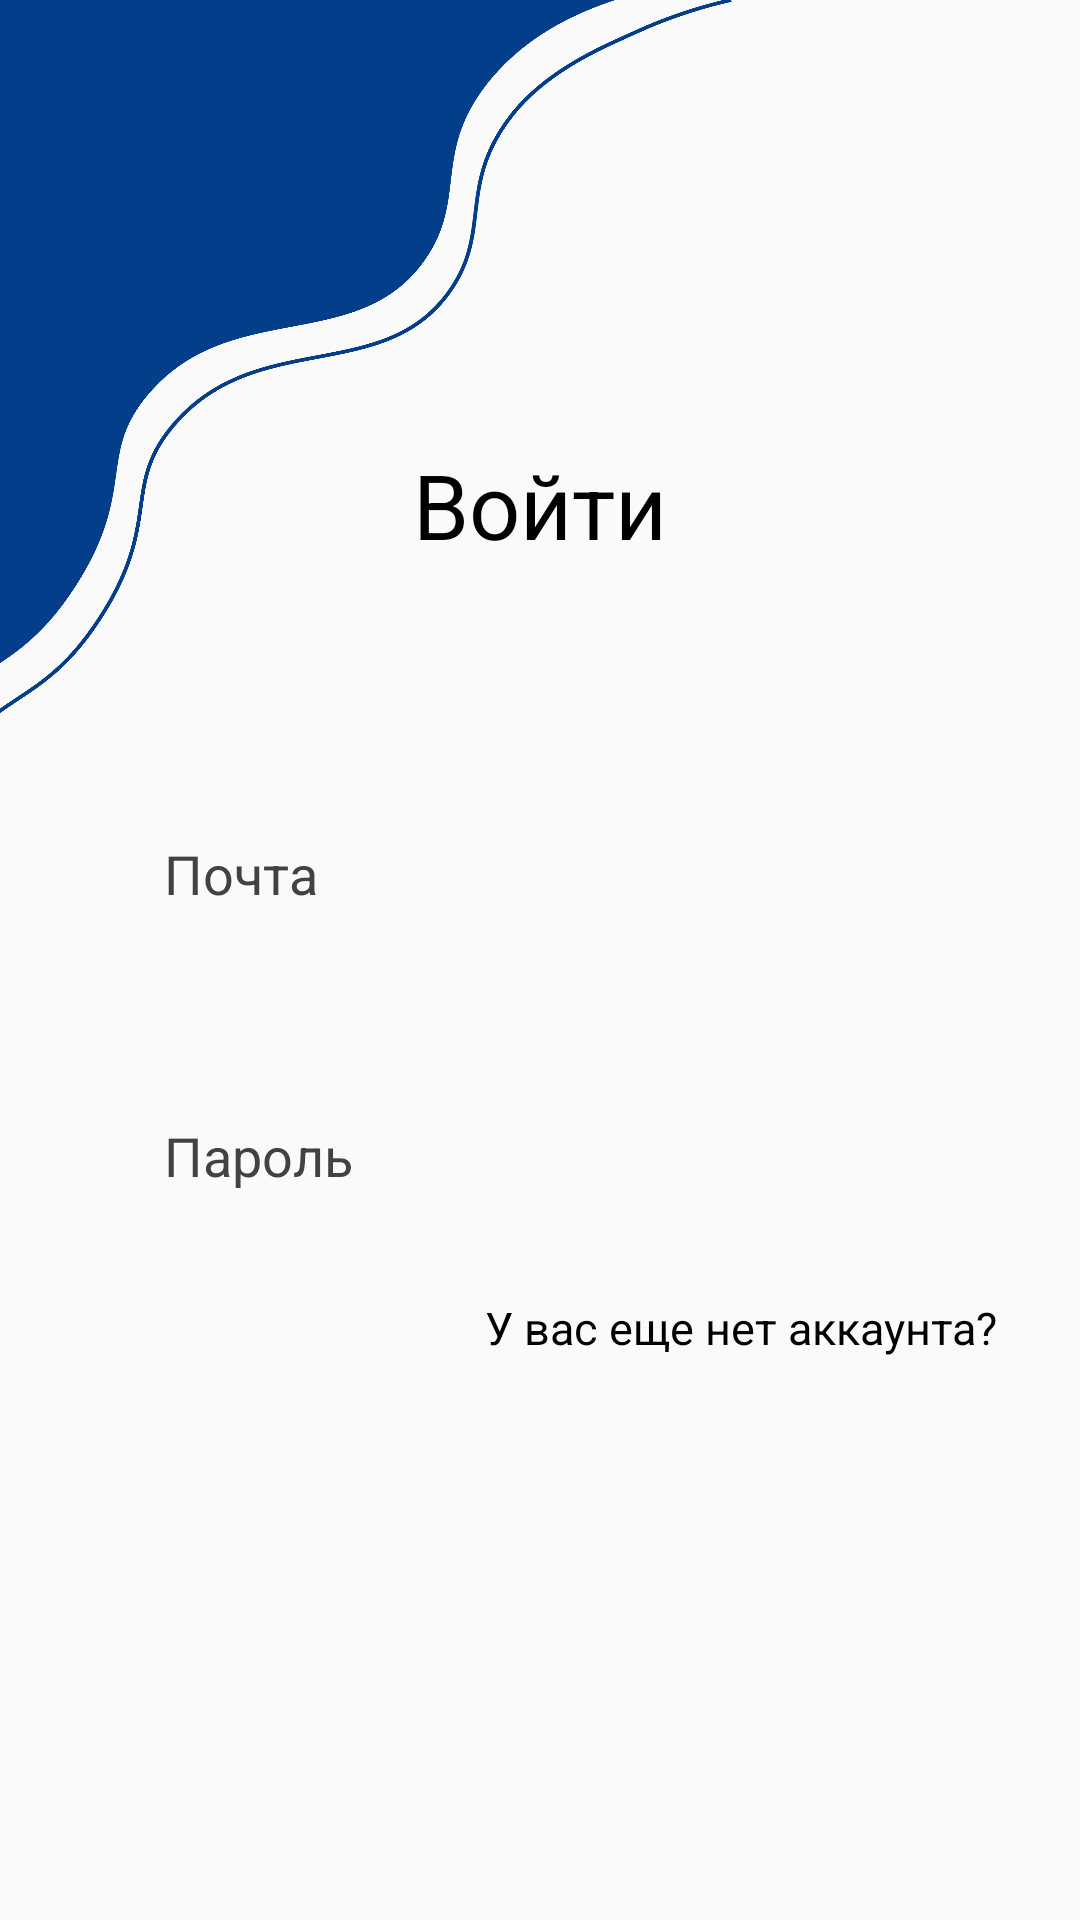

Reconstruct the res/layout file that produces this screen, plus the resources it refers to.
<!-- AndroidManifest.xml: application theme Theme.SkyCarta -->
<!-- res/layout/activity_login_screen.xml -->
<?xml version="1.0" encoding="utf-8"?>
<androidx.constraintlayout.widget.ConstraintLayout xmlns:android="http://schemas.android.com/apk/res/android"
    xmlns:app="http://schemas.android.com/apk/res-auto"
    xmlns:tools="http://schemas.android.com/tools"
    android:layout_width="match_parent"
    android:layout_height="match_parent"
    android:background="@drawable/login_back"
    tools:context=".Login_screen">


    <TextView
        android:id="@+id/textView3"
        android:layout_width="wrap_content"
        android:layout_height="wrap_content"
        android:layout_marginTop="148dp"
        android:text="@string/Login"
        android:textColor="@color/black"
        android:textSize="30sp"
        app:layout_constraintEnd_toEndOf="parent"
        app:layout_constraintStart_toStartOf="parent"
        app:layout_constraintTop_toTopOf="parent" />

    <EditText
        android:id="@+id/login_email"
        android:layout_width="280dp"
        android:layout_height="50dp"
        android:layout_marginTop="80dp"
        android:autofillHints=""
        android:background="@drawable/text_field"
        android:ems="10"
        android:hint="@string/email"
        android:inputType="textEmailAddress"
        android:padding="15dp"
        android:textColorHint="#424242"
        app:layout_constraintEnd_toEndOf="parent"
        app:layout_constraintHorizontal_bias="0.497"
        app:layout_constraintStart_toStartOf="parent"
        app:layout_constraintTop_toBottomOf="@+id/textView3" />

    <EditText
        android:id="@+id/login_password"
        android:layout_width="280dp"
        android:layout_height="50dp"
        android:layout_marginTop="44dp"
        android:background="@drawable/text_field"
        android:ems="10"
        android:hint="@string/pass"
        android:inputType="textPassword"
        android:padding="15dp"
        android:textColorHint="#424242"
        app:layout_constraintEnd_toEndOf="parent"
        app:layout_constraintHorizontal_bias="0.497"
        app:layout_constraintStart_toStartOf="parent"
        app:layout_constraintTop_toBottomOf="@+id/login_email"
        android:autofillHints="" />

    <Button
        android:id="@+id/login"
        android:layout_width="195dp"
        android:layout_height="49dp"
        android:layout_marginTop="232dp"
        android:background="@drawable/btn_main"
        android:text="@string/Login"
        android:textColor="@color/white"
        app:layout_constraintEnd_toEndOf="parent"
        app:layout_constraintStart_toStartOf="parent"
        app:layout_constraintTop_toBottomOf="@+id/login_password" />

    <TextView
        android:id="@+id/textView5"
        android:layout_width="206dp"
        android:layout_height="48dp"
        android:layout_marginStart="269dp"
        android:layout_marginTop="20dp"
        android:layout_marginEnd="84dp"
        android:clickable="true"
        android:focusable="true"
        android:minHeight="48dp"
        android:text="@string/have_acc"
        android:textColor="@color/black"
        android:textSize="15sp"
        app:layout_constraintEnd_toEndOf="parent"
        app:layout_constraintHorizontal_bias="0.54"
        app:layout_constraintStart_toStartOf="parent"
        app:layout_constraintTop_toBottomOf="@+id/login_password"
        tools:ignore="TextSizeCheck" />
</androidx.constraintlayout.widget.ConstraintLayout>
<!-- resources referenced by this layout -->
<resources>
  <color name="black">#FF000000</color>
  <color name="white">#FFFFFFFF</color>
  <!-- drawable btn_main (drawable) -->
  <?xml version="1.0" encoding="utf-8"?>
  <shape xmlns:android="http://schemas.android.com/apk/res/android">
          <solid android:color="@color/blue"/>
          <corners android:radius="15dp"/>
  </shape>
  <!-- drawable login_back: png bitmap (drawable, 171663 bytes) -->
  <string name="Login">Войти</string>
  <string name="email">Почта</string>
  <string name="have_acc">У вас еще нет аккаунта?</string>
  <string name="pass">Пароль</string>
  <style name="Theme.SkyCarta" parent="Base.Theme.SkyCarta" />
  <color name="blue">#023E8A</color>
  <style name="Base.Theme.SkyCarta" parent="Theme.AppCompat.Light.NoActionBar">
          
          <item name="colorPrimary">@color/black</item>
          <item name="colorPrimaryDark">@color/main_blue</item>
          <item name="android:navigationBarColor">@color/main_blue</item>
          
          <item name="colorControlNormal">@color/black</item> 
          <item name="colorControlActivated">@color/black</item> 
          <item name="colorControlHighlight">@color/black</item> 
      </style>
  <color name="main_blue">#F2F2F2</color>
</resources>
